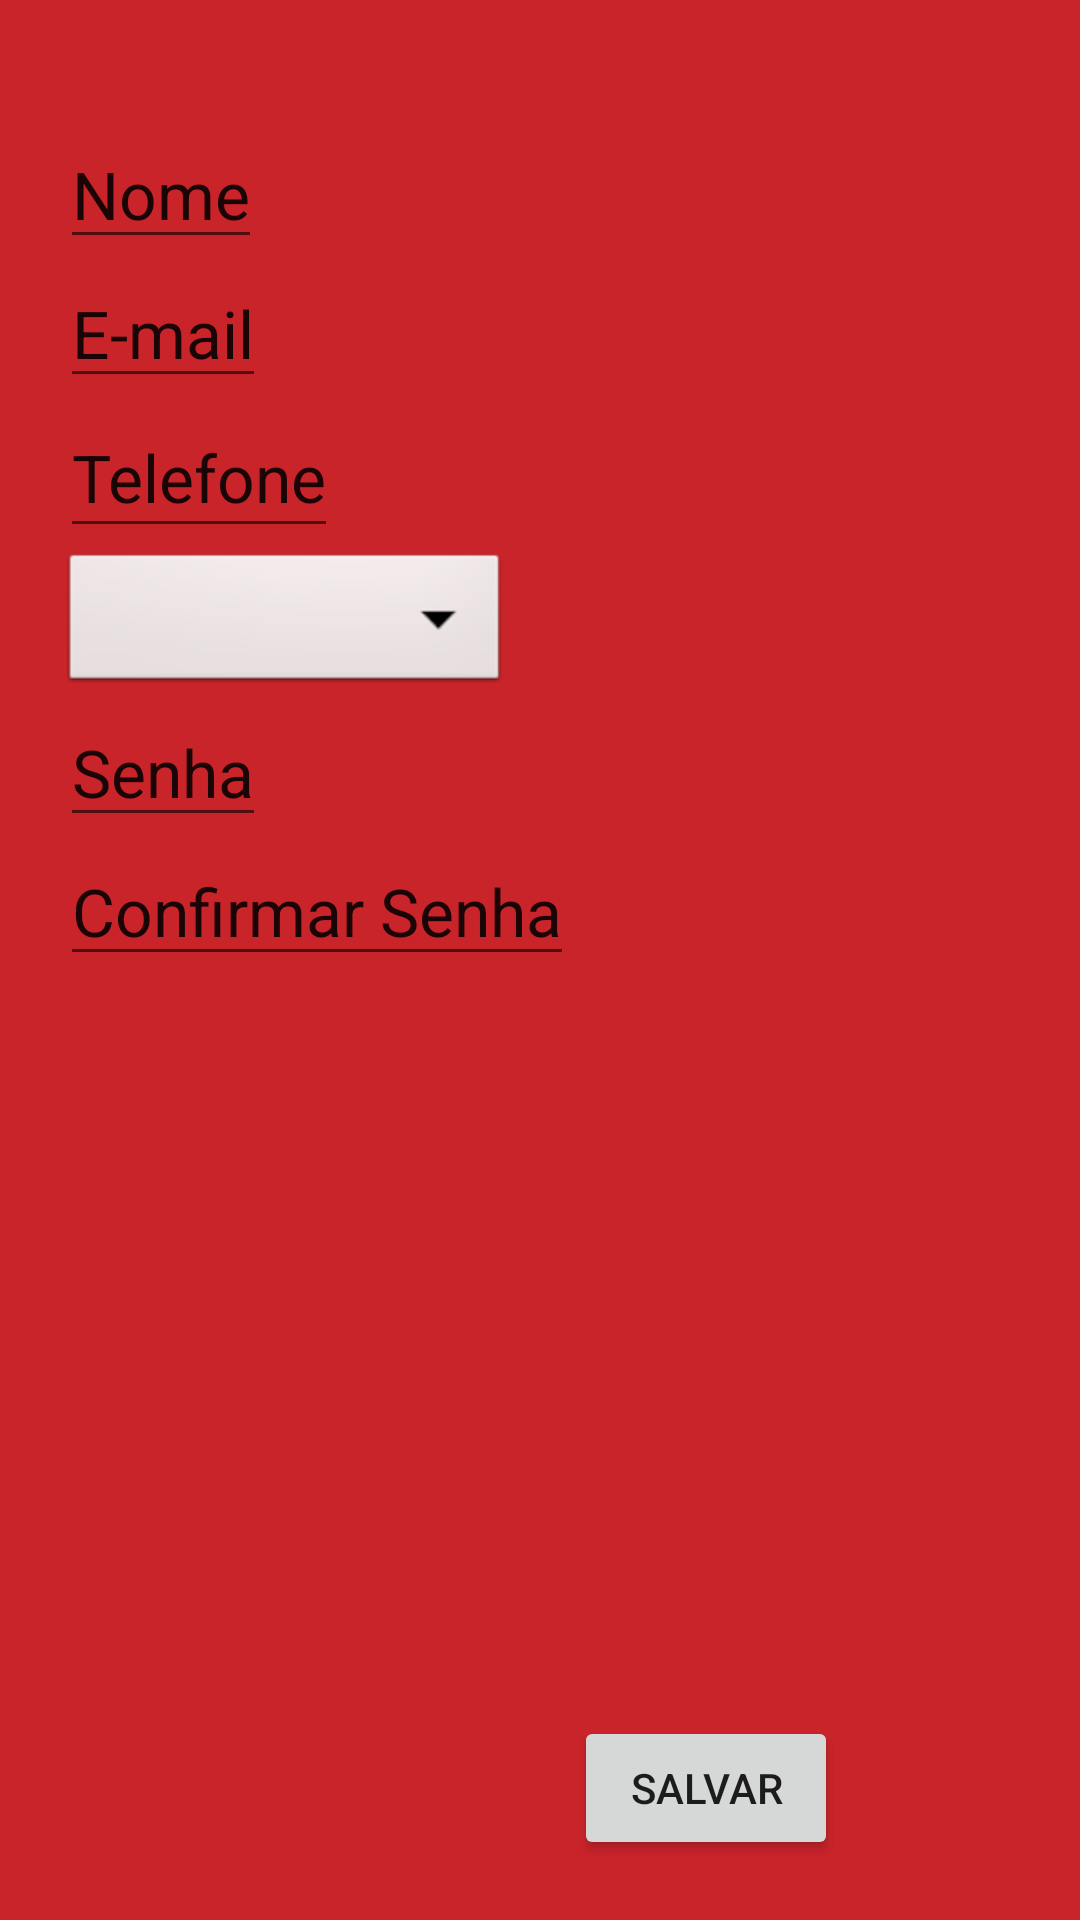

Produce the Android XML layout that renders to this screen, including the resource entries it uses.
<!-- AndroidManifest.xml: application theme AppTheme -->
<!-- res/layout/activity_cadastrar.xml -->
<GridLayout xmlns:android="http://schemas.android.com/apk/res/android"
    android:layout_width="match_parent"
    android:layout_height="match_parent"
    android:id="@+id/Layout02"
    android:background="#ffc9242a"
    android:rowCount="11"
    android:columnCount="6">

    <EditText
        android:layout_width="wrap_content"
        android:layout_height="wrap_content"
        android:textAppearance="?android:attr/textAppearanceLarge"
        android:text="@string/LblNome"
        android:id="@+id/LblNome"
        android:layout_row="1"
        android:layout_column="1"
        android:layout_marginLeft="20dp"
        android:layout_marginTop="40dp" />

    <EditText
        android:layout_width="wrap_content"
        android:layout_height="wrap_content"
        android:textAppearance="?android:attr/textAppearanceLarge"
        android:text="@string/LblEmail"
        android:id="@+id/LblEmail"
        android:layout_marginLeft="20dp"
        android:layout_row="2"
        android:layout_column="1" />
    <EditText
        android:layout_width="wrap_content"
        android:layout_height="50dp"
        android:textAppearance="?android:attr/textAppearanceLarge"
        android:text="@string/LblTel"
        android:id="@+id/LblTel"
        android:layout_marginLeft="20dp"
        android:layout_row="3"
        android:layout_column="1" />


    <Spinner
        android:id="@+id/ListEstado"
        android:layout_width="150dp"
        android:layout_height="50dp"
        android:background="@android:drawable/btn_dropdown"
        android:spinnerMode="dropdown"
        android:layout_row="4"
        android:layout_column="1"
        android:layout_marginLeft="20dp" />

    <EditText
        android:layout_width="wrap_content"
        android:layout_height="wrap_content"
        android:textAppearance="?android:attr/textAppearanceLarge"
        android:text="@string/Lblsenha"
        android:id="@+id/LblSenha"
        android:layout_marginLeft="20dp"
        android:layout_row="5"
        android:layout_column="1" />
    <EditText
        android:layout_width="wrap_content"
        android:layout_height="wrap_content"
        android:textAppearance="?android:attr/textAppearanceLarge"
        android:text="@string/LblConfSenha"
        android:id="@+id/LblConfSenha"
        android:layout_marginLeft="20dp"
        android:layout_row="6"
        android:layout_column="1" />

    <Button
        android:layout_width="wrap_content"
        android:layout_height="wrap_content"
        android:text="@string/Salvar"
        android:id="@+id/btSalvar"
        android:layout_row="10"
        android:layout_column="2"
        android:layout_marginBottom="20dp"
        android:layout_marginRight="0dp" />
</GridLayout>
<!-- resources referenced by this layout -->
<resources>
  <string name="LblConfSenha">Confirmar Senha</string>
  <string name="LblEmail">E-mail</string>
  <string name="LblNome">Nome</string>
  <string name="LblTel">Telefone</string>
  <string name="Lblsenha">Senha</string>
  <string name="Salvar">Salvar</string>
  <style name="AppTheme" parent="@style/Theme.AppCompat.Light">
          <item name="android:windowNoTitle">true</item>
  
          <item name="metaButtonBarStyle">@style/ButtonBar</item>
          <item name="metaButtonBarButtonStyle">@style/ButtonBarButton</item>
  
      </style>
  <style name="ButtonBar">
          <item name="android:paddingLeft">2dp</item>
          <item name="android:paddingTop">5dp</item>
          <item name="android:paddingRight">2dp</item>
          <item name="android:paddingBottom">0dp</item>
          <item name="android:background">@android:drawable/bottom_bar</item>
      </style>
  <style name="ButtonBarButton" />
</resources>
